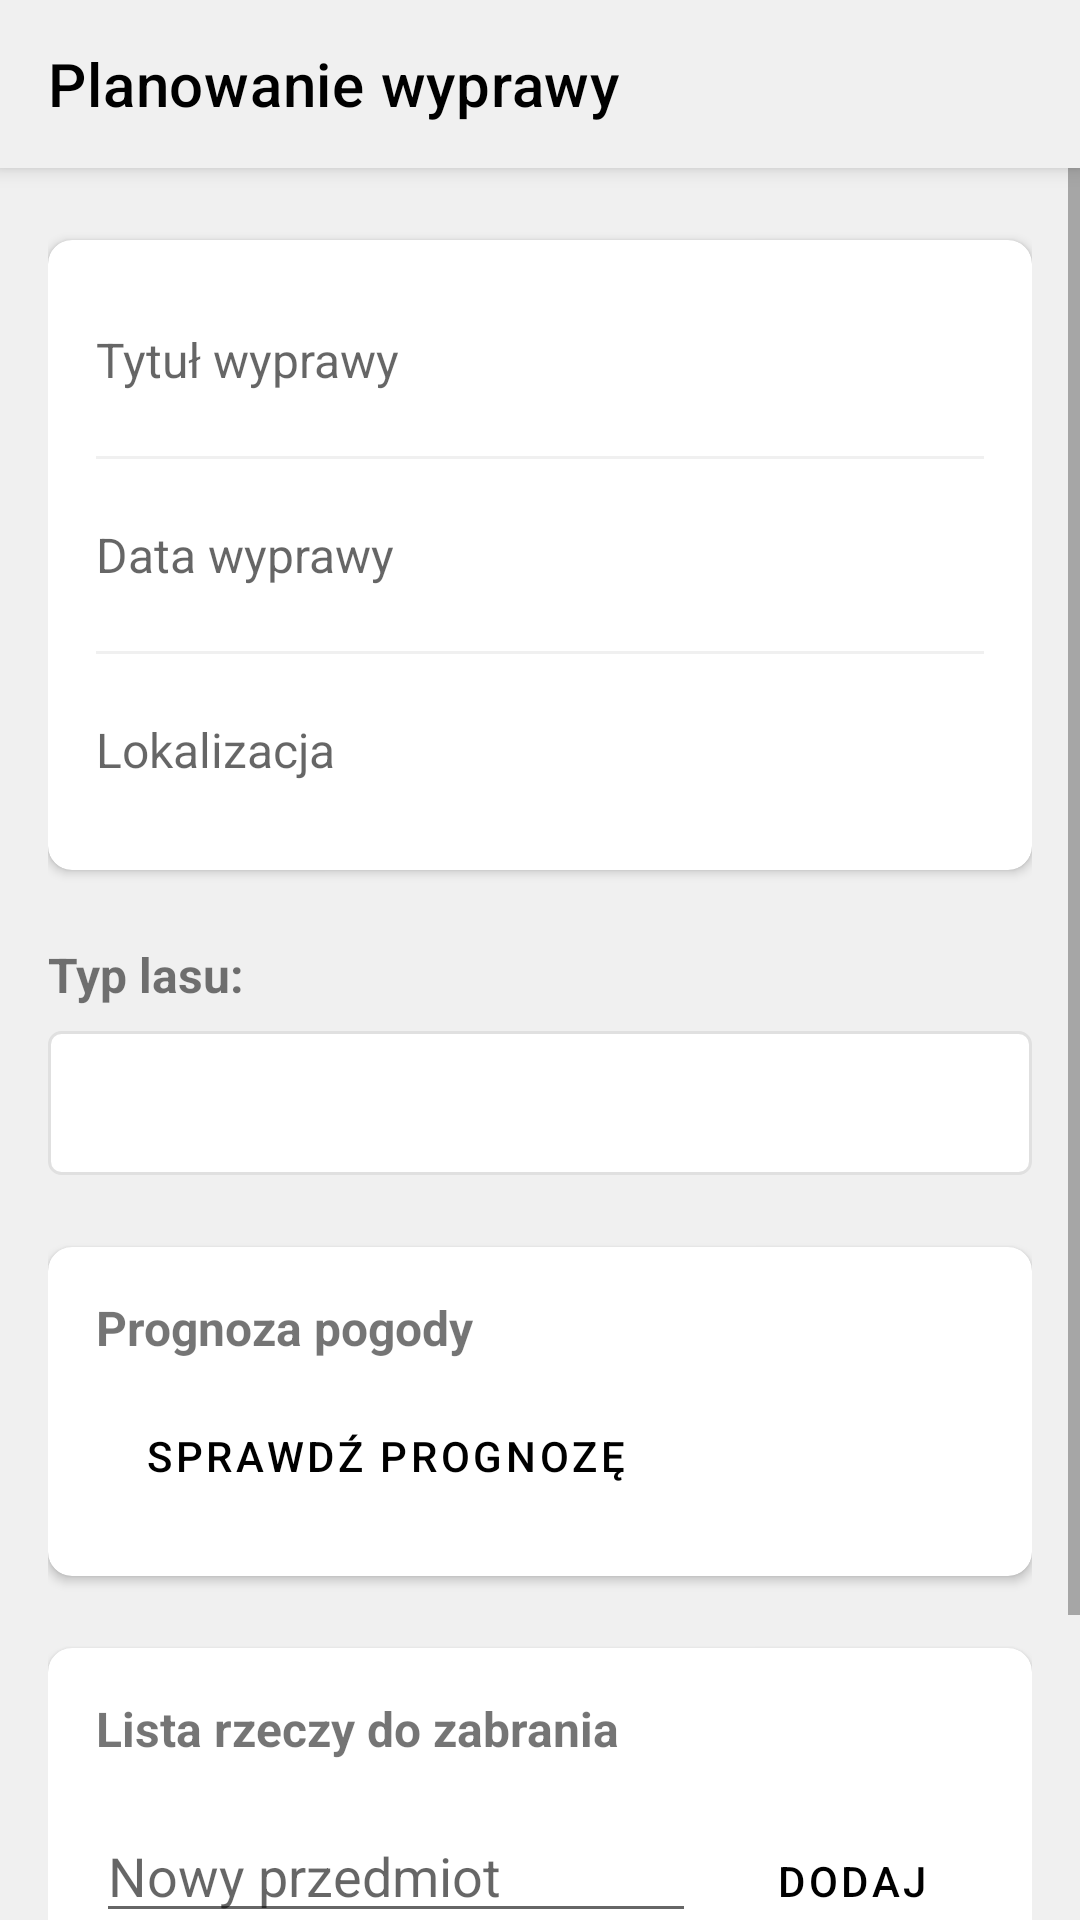

The Android layout XML behind this screen, and the referenced resources:
<!-- AndroidManifest.xml: application theme Theme.MushroomApp -->
<!-- res/layout/activity_add_edit_trip.xml -->
<?xml version="1.0" encoding="utf-8"?>
<androidx.coordinatorlayout.widget.CoordinatorLayout
    xmlns:android="http://schemas.android.com/apk/res/android"
    xmlns:app="http://schemas.android.com/apk/res-auto"
    android:layout_width="match_parent"
    android:layout_height="match_parent"
    android:background="@color/light_gray">

    <com.google.android.material.appbar.AppBarLayout
        android:layout_width="match_parent"
        android:layout_height="wrap_content">

        <androidx.appcompat.widget.Toolbar
            android:id="@+id/toolbar"
            android:layout_width="match_parent"
            android:layout_height="?attr/actionBarSize"
            app:navigationIcon="@drawable/baseline_arrow_back_24"
            app:title="Planowanie wyprawy"
            app:titleTextColor="@color/black"
            android:background="@color/light_gray"/>
    </com.google.android.material.appbar.AppBarLayout>

    <ScrollView
        android:layout_width="match_parent"
        android:layout_height="match_parent"
        app:layout_behavior="@string/appbar_scrolling_view_behavior"
        android:fillViewport="true">

        <LinearLayout
            android:layout_width="match_parent"
            android:layout_height="wrap_content"
            android:orientation="vertical"
            android:padding="16dp">

            
            <com.google.android.material.card.MaterialCardView
                android:layout_width="match_parent"
                android:layout_height="wrap_content"
                android:layout_marginTop="@dimen/margin_small"
                app:cardCornerRadius="8dp"
                app:cardElevation="2dp">

                <LinearLayout
                    android:layout_width="match_parent"
                    android:layout_height="wrap_content"
                    android:orientation="vertical"
                    android:padding="16dp">

                    
                    <EditText
                        android:id="@+id/trip_title_input"
                        android:layout_width="match_parent"
                        android:layout_height="wrap_content"
                        android:autofillHints="none"
                        android:background="@android:color/transparent"
                        android:hint="Tytuł wyprawy"
                        android:inputType="text"
                        android:minHeight="@dimen/input_min_height"
                        android:textSize="@dimen/text_medium" />

                    
                    <View
                        android:layout_width="match_parent"
                        android:layout_height="1dp"
                        android:layout_marginTop="8dp"
                        android:layout_marginBottom="8dp"
                        android:background="@color/light_gray" />

                    
                    <EditText
                        android:id="@+id/trip_date_input"
                        android:layout_width="match_parent"
                        android:layout_height="wrap_content"
                        android:autofillHints="none"
                        android:background="@android:color/transparent"
                        android:drawableEnd="@drawable/baseline_calendar_month_24"
                        android:drawablePadding="@dimen/margin_medium"
                        android:focusable="false"
                        android:hint="Data wyprawy"
                        android:minHeight="@dimen/input_min_height"
                        android:textSize="@dimen/text_medium" />

                    
                    <View
                        android:layout_width="match_parent"
                        android:layout_height="1dp"
                        android:layout_marginTop="8dp"
                        android:layout_marginBottom="8dp"
                        android:background="@color/light_gray" />

                    
                    <EditText
                        android:id="@+id/trip_location_input"
                        android:layout_width="match_parent"
                        android:layout_height="wrap_content"
                        android:autofillHints="none"
                        android:background="@android:color/transparent"
                        android:hint="Lokalizacja"
                        android:inputType="text"
                        android:minHeight="@dimen/input_min_height"
                        android:textSize="@dimen/text_medium" />

                </LinearLayout>
            </com.google.android.material.card.MaterialCardView>

            
            <TextView
                android:layout_width="match_parent"
                android:layout_height="wrap_content"
                android:layout_marginTop="@dimen/margin_large"
                android:text="Typ lasu:"
                android:textSize="@dimen/text_medium"
                android:textStyle="bold" />

            <Spinner
                android:id="@+id/forest_type_spinner"
                android:layout_width="match_parent"
                android:layout_height="48dp"
                android:layout_marginTop="@dimen/margin_small"
                android:background="@drawable/spinner_background" />

            
            <com.google.android.material.card.MaterialCardView
                android:layout_width="match_parent"
                android:layout_height="wrap_content"
                android:layout_marginTop="@dimen/margin_large"
                app:cardCornerRadius="8dp"
                app:cardElevation="2dp">

                <LinearLayout
                    android:id="@+id/weather_section"
                    android:layout_width="match_parent"
                    android:layout_height="wrap_content"
                    android:orientation="vertical"
                    android:padding="16dp">

                    <TextView
                        android:layout_width="match_parent"
                        android:layout_height="wrap_content"
                        android:text="Prognoza pogody"
                        android:textSize="@dimen/text_medium"
                        android:textStyle="bold" />

                    <LinearLayout
                        android:layout_width="match_parent"
                        android:layout_height="wrap_content"
                        android:layout_marginTop="8dp"
                        android:gravity="center_vertical"
                        android:orientation="horizontal">

                        <Button
                            android:id="@+id/check_weather_button"
                            style="@style/Widget.MaterialComponents.Button.OutlinedButton"
                            android:layout_width="wrap_content"
                            android:layout_height="wrap_content"
                            android:text="Sprawdź prognozę"
                            android:textColor="@color/black" />

                        <ProgressBar
                            android:id="@+id/weather_progress_bar"
                            android:layout_width="24dp"
                            android:layout_height="24dp"
                            android:layout_marginStart="16dp"
                            android:visibility="gone" />
                    </LinearLayout>

                    <TextView
                        android:id="@+id/weather_result"
                        android:layout_width="match_parent"
                        android:layout_height="wrap_content"
                        android:layout_marginTop="8dp"
                        android:background="#F0F0F0"
                        android:padding="12dp"
                        android:visibility="gone" />
                </LinearLayout>
            </com.google.android.material.card.MaterialCardView>

            
            <com.google.android.material.card.MaterialCardView
                android:layout_width="match_parent"
                android:layout_height="wrap_content"
                android:layout_marginTop="@dimen/margin_large"
                app:cardCornerRadius="8dp"
                app:cardElevation="2dp">

                <LinearLayout
                    android:layout_width="match_parent"
                    android:layout_height="wrap_content"
                    android:orientation="vertical"
                    android:padding="16dp">

                    <TextView
                        android:layout_width="match_parent"
                        android:layout_height="wrap_content"
                        android:text="Lista rzeczy do zabrania"
                        android:textSize="@dimen/text_medium"
                        android:textStyle="bold" />

                    <androidx.recyclerview.widget.RecyclerView
                        android:id="@+id/items_recycler_view"
                        android:layout_width="match_parent"
                        android:layout_height="wrap_content"
                        android:layout_marginTop="8dp"
                        android:nestedScrollingEnabled="false" />

                    <LinearLayout
                        android:layout_width="match_parent"
                        android:layout_height="wrap_content"
                        android:layout_marginTop="8dp"
                        android:orientation="horizontal">

                        <EditText
                            android:id="@+id/new_item_input"
                            android:layout_width="0dp"
                            android:layout_height="wrap_content"
                            android:layout_weight="1"
                            android:hint="Nowy przedmiot" />

                        <Button
                            android:id="@+id/add_item_button"
                            style="@style/Widget.MaterialComponents.Button.OutlinedButton"
                            android:layout_width="wrap_content"
                            android:layout_height="wrap_content"
                            android:layout_marginStart="8dp"
                            android:text="Dodaj"
                            android:textColor="@color/black"/>
                    </LinearLayout>
                </LinearLayout>
            </com.google.android.material.card.MaterialCardView>

            
            <androidx.appcompat.widget.AppCompatButton
                android:id="@+id/save_trip_button"
                android:layout_width="match_parent"
                android:layout_height="wrap_content"
                android:layout_marginTop="@dimen/margin_xlarge"
                android:background="@drawable/login_btn"
                android:minHeight="@dimen/button_min_height"
                android:text="Zapisz wyprawę"
                android:textColor="@color/black"
                android:textSize="@dimen/text_medium" />
        </LinearLayout>
    </ScrollView>
</androidx.coordinatorlayout.widget.CoordinatorLayout>
<!-- resources referenced by this layout -->
<resources>
  <color name="black">#FF000000</color>
  <color name="light_gray">#F0F0F0</color>
  <dimen name="button_min_height">48dp</dimen>
  <dimen name="input_min_height">48dp</dimen>
  <dimen name="margin_large">24dp</dimen>
  <dimen name="margin_medium">16dp</dimen>
  <dimen name="margin_small">8dp</dimen>
  <dimen name="margin_xlarge">32dp</dimen>
  <dimen name="text_medium">16sp</dimen>
  <!-- drawable login_btn (drawable) -->
  <?xml version="1.0" encoding="utf-8"?>
  <shape xmlns:android="http://schemas.android.com/apk/res/android"
      android:shape="rectangle">
      <corners android:radius="25dp" />
      <stroke
          android:width="1dp"
          android:color="@android:color/black" />
      <solid android:color="@android:color/white" />
      <padding
          android:bottom="8dp"
          android:left="16dp"
          android:right="16dp"
          android:top="8dp" />
  </shape>
  <!-- drawable spinner_background (drawable) -->
  <?xml version="1.0" encoding="utf-8"?>
  <shape xmlns:android="http://schemas.android.com/apk/res/android">
      <solid android:color="@color/white" />
      <corners android:radius="4dp" />
      <stroke
          android:width="1dp"
          android:color="#E0E0E0" />
      <padding
          android:bottom="8dp"
          android:left="12dp"
          android:right="12dp"
          android:top="8dp" />
  </shape>
  <style name="Theme.MushroomApp" parent="Theme.MaterialComponents.Light.NoActionBar">
          <item name="colorPrimary">@color/white</item>
          <item name="colorPrimaryDark">@color/black</item>
          <item name="colorAccent">@color/black</item>
          <item name="android:windowBackground">@color/white</item> 
      </style>
  <color name="white">#FFFFFFFF</color>
</resources>
